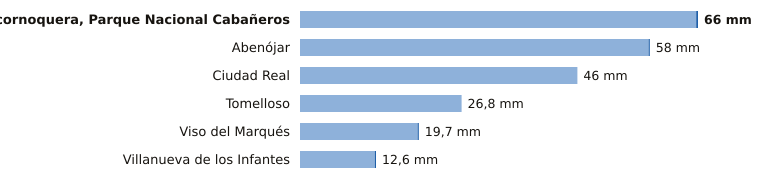

Values plotted in this chart, from the file beside it:
estacion, provincia, indicativo, mm_6_dias_anteriores, mm_hoy, mm_7_dias, horas_de_hoy
Alcornoquera, Parque Nacional Cabañeros, Ciudad Real, 4195E, 65.7, 0.3, 66.0, 1
Abenójar, Ciudad Real, 4210Y, 57.8, 0.2, 58.0, 1
Ciudad Real, Ciudad Real, 4121, 46.0, 0.0, 46.0, 1
Tomelloso, Ciudad Real, 4103X, 26.8, 0.0, 26.8, 1
Viso del Marqués, Ciudad Real, 4148, 19.5, 0.2, 19.7, 1
Villanueva de los Infantes, Ciudad Real, 4138Y, 12.4, 0.2, 12.6, 1
